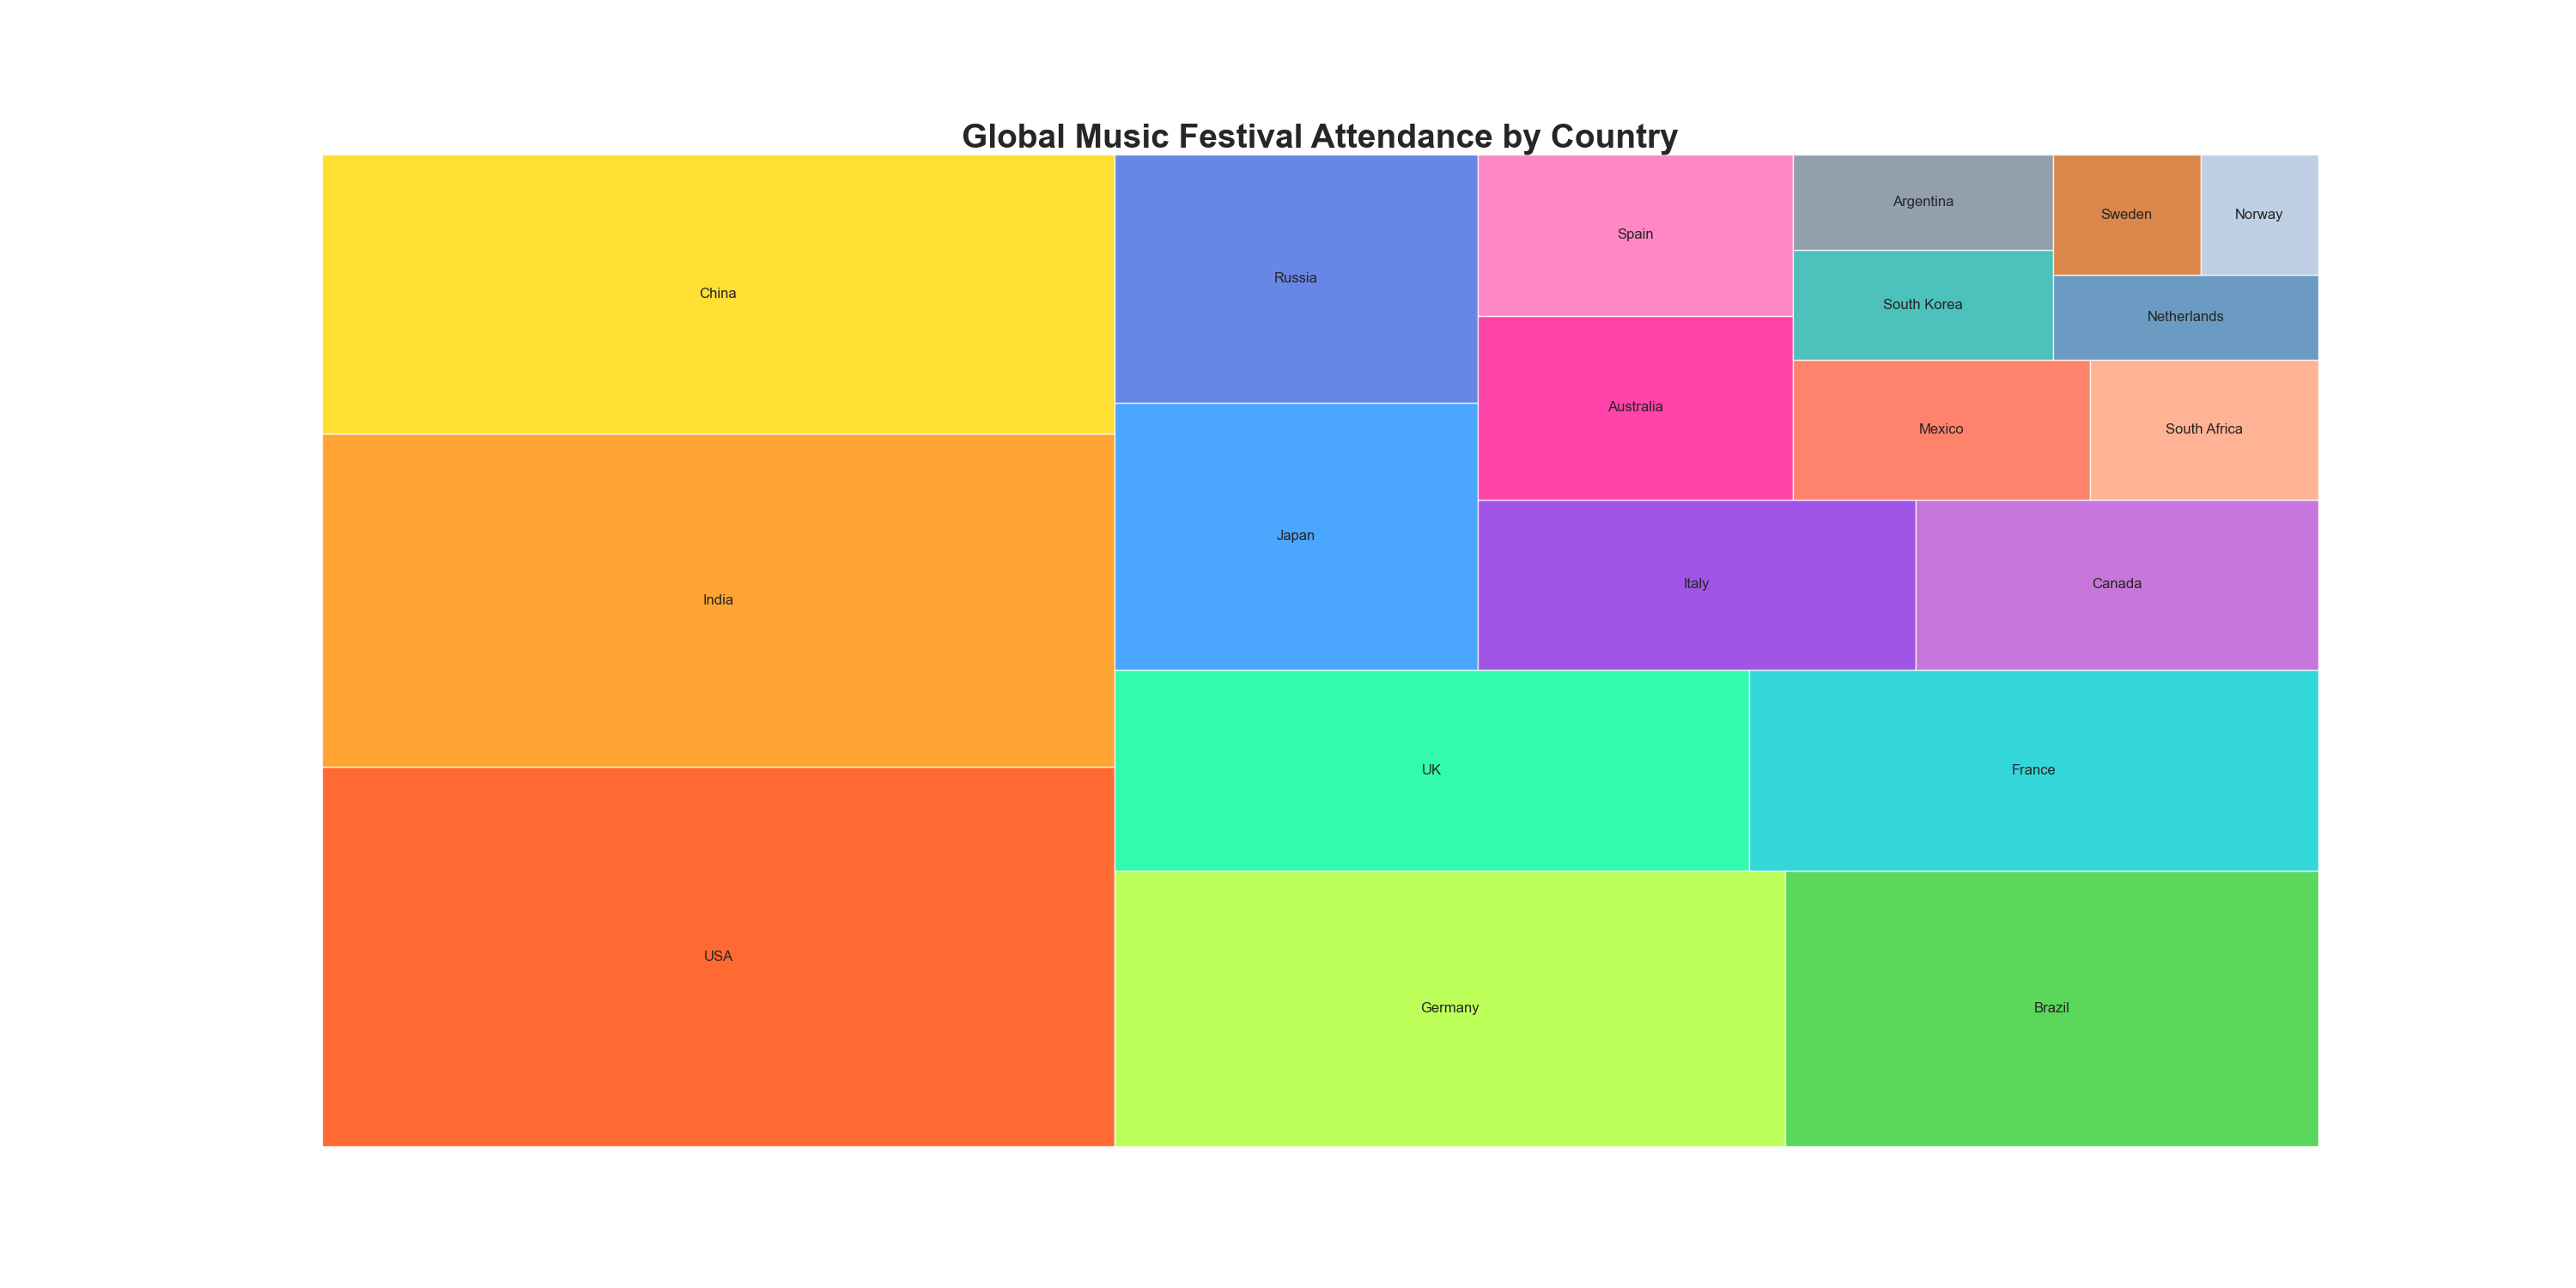

Generate this figure with Python:

import matplotlib.pyplot as plt
import pandas as pd
import squarify

# Prepare the data
data = {
    'Country': ['USA', 'India', 'China', 'Germany', 'Brazil', 'UK', 'France', 'Japan', 
                'Russia', 'Italy', 'Canada', 'Australia', 'Spain', 'Mexico', 'South Africa',
                'South Korea', 'Argentina', 'Netherlands', 'Sweden', 'Norway'],
    'Music Festival Attendance (Millions)': [25.4, 22.3, 18.7, 15.6, 12.4, 10.8, 9.7, 8.2, 
                                             7.6, 6.3, 5.8, 4.9, 4.3, 3.5, 2.7, 2.4, 2.1, 
                                             1.9, 1.5, 1.2]
}
df = pd.DataFrame(data)

# Create a color palette, mapped to these values
colors = ['#FF4500', '#FF8C00', '#FFD700', '#ADFF2F', '#32CD32', 
          '#00FA9A', '#00CED1', '#1E90FF', '#4169E1', '#8A2BE2', 
          '#BA55D3', '#FF1493', '#FF69B4', '#FF6347', '#FFA07A',
          '#20B2AA', '#778899', '#4682B4', '#D2691E', '#B0C4DE']

# Plot
plt.figure(figsize=(30, 15))
squarify.plot(sizes=df['Music Festival Attendance (Millions)'], label=df['Country'], color=colors, alpha=0.8)
plt.title('Global Music Festival Attendance by Country', fontsize=28, fontweight='bold')
plt.axis('off')  # Removes the axes to create a treemap
plt.show()
